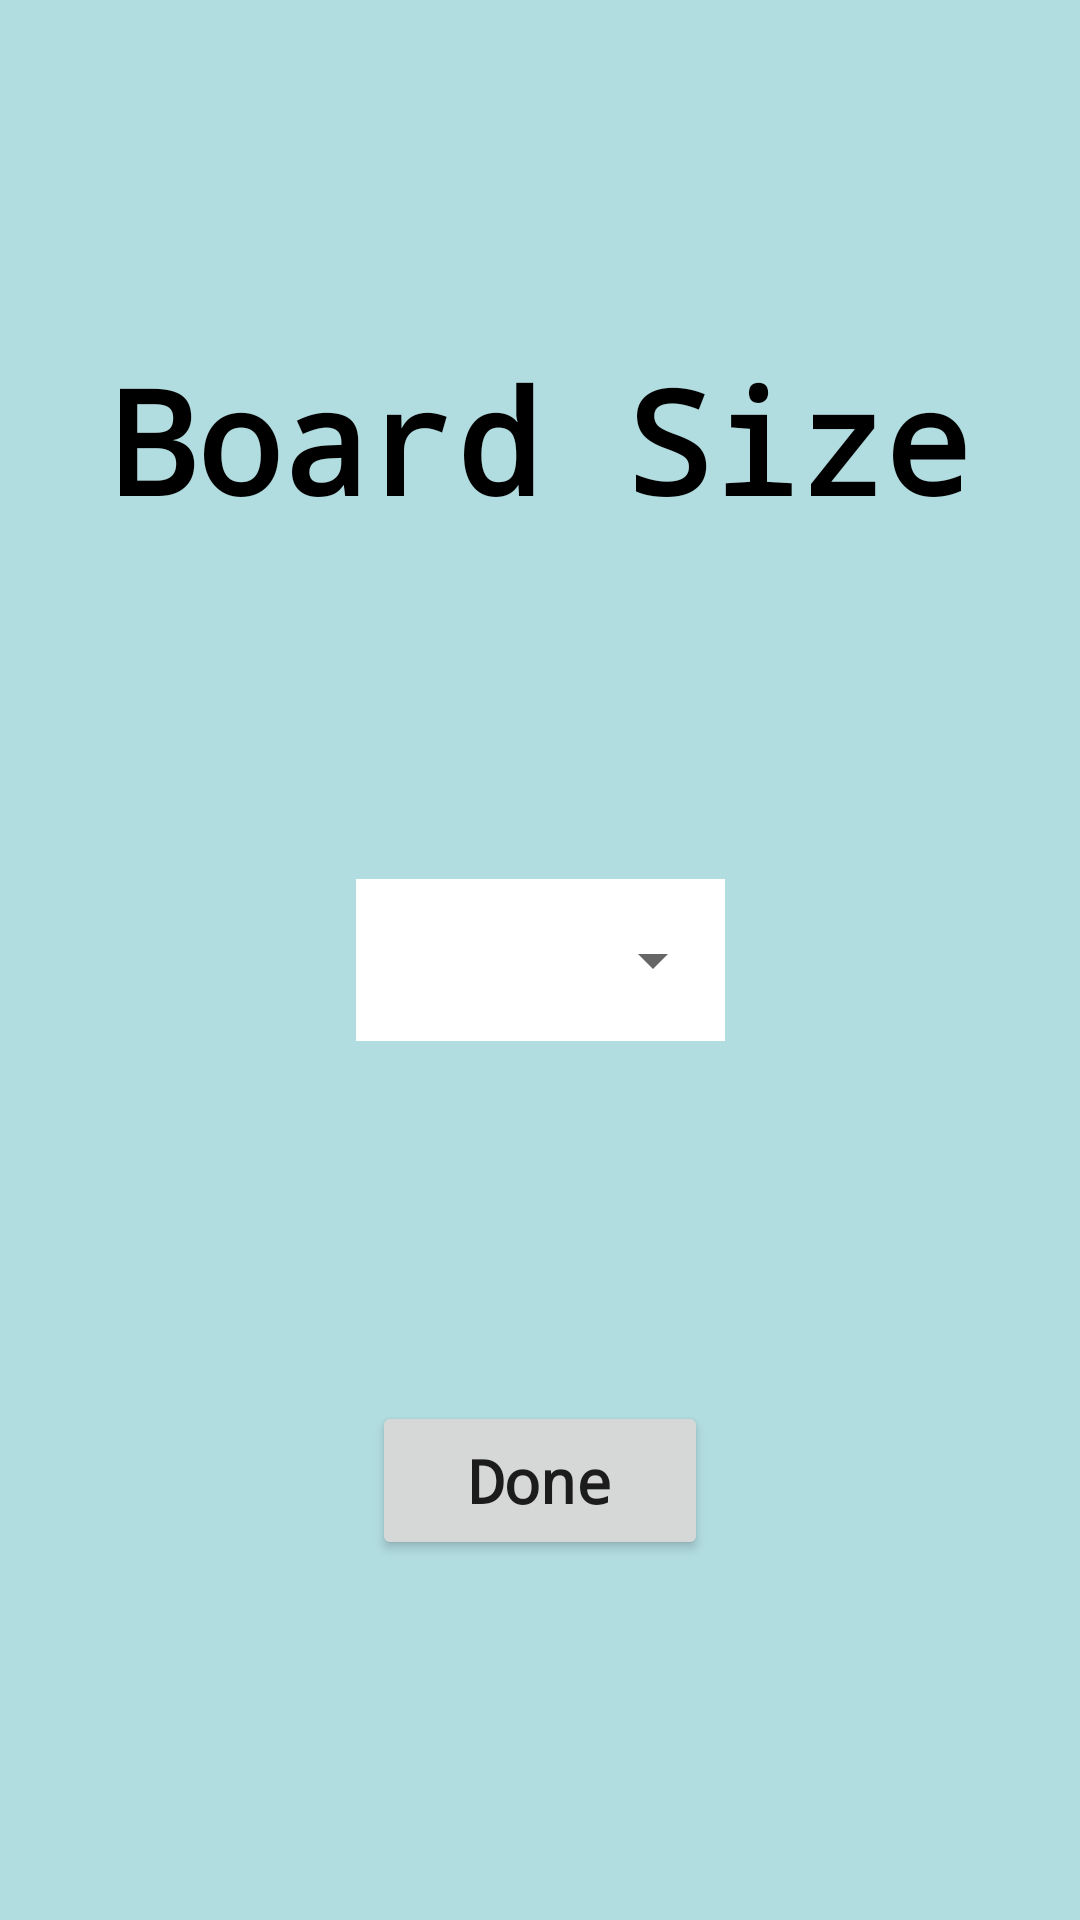

Reconstruct the res/layout file that produces this screen, plus the resources it refers to.
<!-- AndroidManifest.xml: application theme Theme.NQueens -->
<!-- res/layout/activity_select_board_size.xml -->
<?xml version="1.0" encoding="utf-8"?>
<androidx.constraintlayout.widget.ConstraintLayout xmlns:android="http://schemas.android.com/apk/res/android"
    xmlns:app="http://schemas.android.com/apk/res-auto"
    xmlns:tools="http://schemas.android.com/tools"
    android:layout_width="match_parent"
    android:layout_height="match_parent"
    android:background="@color/background"
    tools:context=".SelectBoardSizeActivity">

    

    <Button
        android:id="@+id/boardSizeDoneButton"
        android:layout_width="112dp"
        android:layout_height="53dp"
        android:fontFamily="monospace"
        android:onClick="doneButtonClicked"
        android:text="Done"
        android:textAllCaps="false"
        android:textSize="20sp"
        android:textStyle="bold"
        app:cornerRadius="10000dp"
        app:layout_constraintBottom_toBottomOf="parent"
        app:layout_constraintEnd_toEndOf="parent"
        app:layout_constraintHorizontal_bias="0.5"
        app:layout_constraintStart_toStartOf="parent"
        app:layout_constraintTop_toBottomOf="@+id/relativeLayout" />

    <TextView
        android:id="@+id/textView3"
        android:layout_width="wrap_content"
        android:layout_height="wrap_content"
        android:fontFamily="monospace"
        android:text="@string/BoardSizeSelectionTitle"
        android:textColor="#000000"
        android:textSize="48sp"
        android:textStyle="bold"
        app:layout_constraintBottom_toTopOf="@+id/relativeLayout"
        app:layout_constraintEnd_toEndOf="parent"
        app:layout_constraintHorizontal_bias="0.5"
        app:layout_constraintStart_toStartOf="parent"
        app:layout_constraintTop_toTopOf="parent" />

    <RelativeLayout
        android:id="@+id/relativeLayout"
        android:layout_width="123dp"
        android:layout_height="54dp"
        android:background="#ffffff"
        app:layout_constraintBottom_toBottomOf="parent"
        app:layout_constraintEnd_toEndOf="parent"
        app:layout_constraintStart_toStartOf="parent"
        app:layout_constraintTop_toTopOf="parent">

        <Spinner
            android:id="@+id/boardDimensionSpinner"
            android:layout_width="match_parent"
            android:layout_height="match_parent"
            tools:ignore="SpeakableTextPresentCheck" />
    </RelativeLayout>


</androidx.constraintlayout.widget.ConstraintLayout>
<!-- resources referenced by this layout -->
<resources>
  <color name="background">#b1dce0</color>
  <string name="BoardSizeSelectionTitle">Board Size</string>
  <style name="Theme.NQueens" parent="Theme.MaterialComponents.DayNight.DarkActionBar">
          
          <item name="colorPrimary">@color/purple_500</item>
          <item name="colorPrimaryVariant">@color/purple_700</item>
          <item name="colorOnPrimary">@color/white</item>
          
          <item name="colorSecondary">@color/teal_200</item>
          <item name="colorSecondaryVariant">@color/teal_700</item>
          <item name="colorOnSecondary">@color/black</item>
          
          <item name="android:statusBarColor" tools:targetApi="l">?attr/colorPrimaryVariant</item>
          
      </style>
  <color name="purple_500">#FF6200EE</color>
  <color name="purple_700">#FF3700B3</color>
  <color name="white">#FFFFFFFF</color>
  <color name="teal_200">#FF03DAC5</color>
  <color name="teal_700">#FF018786</color>
  <color name="black">#FF000000</color>
</resources>
